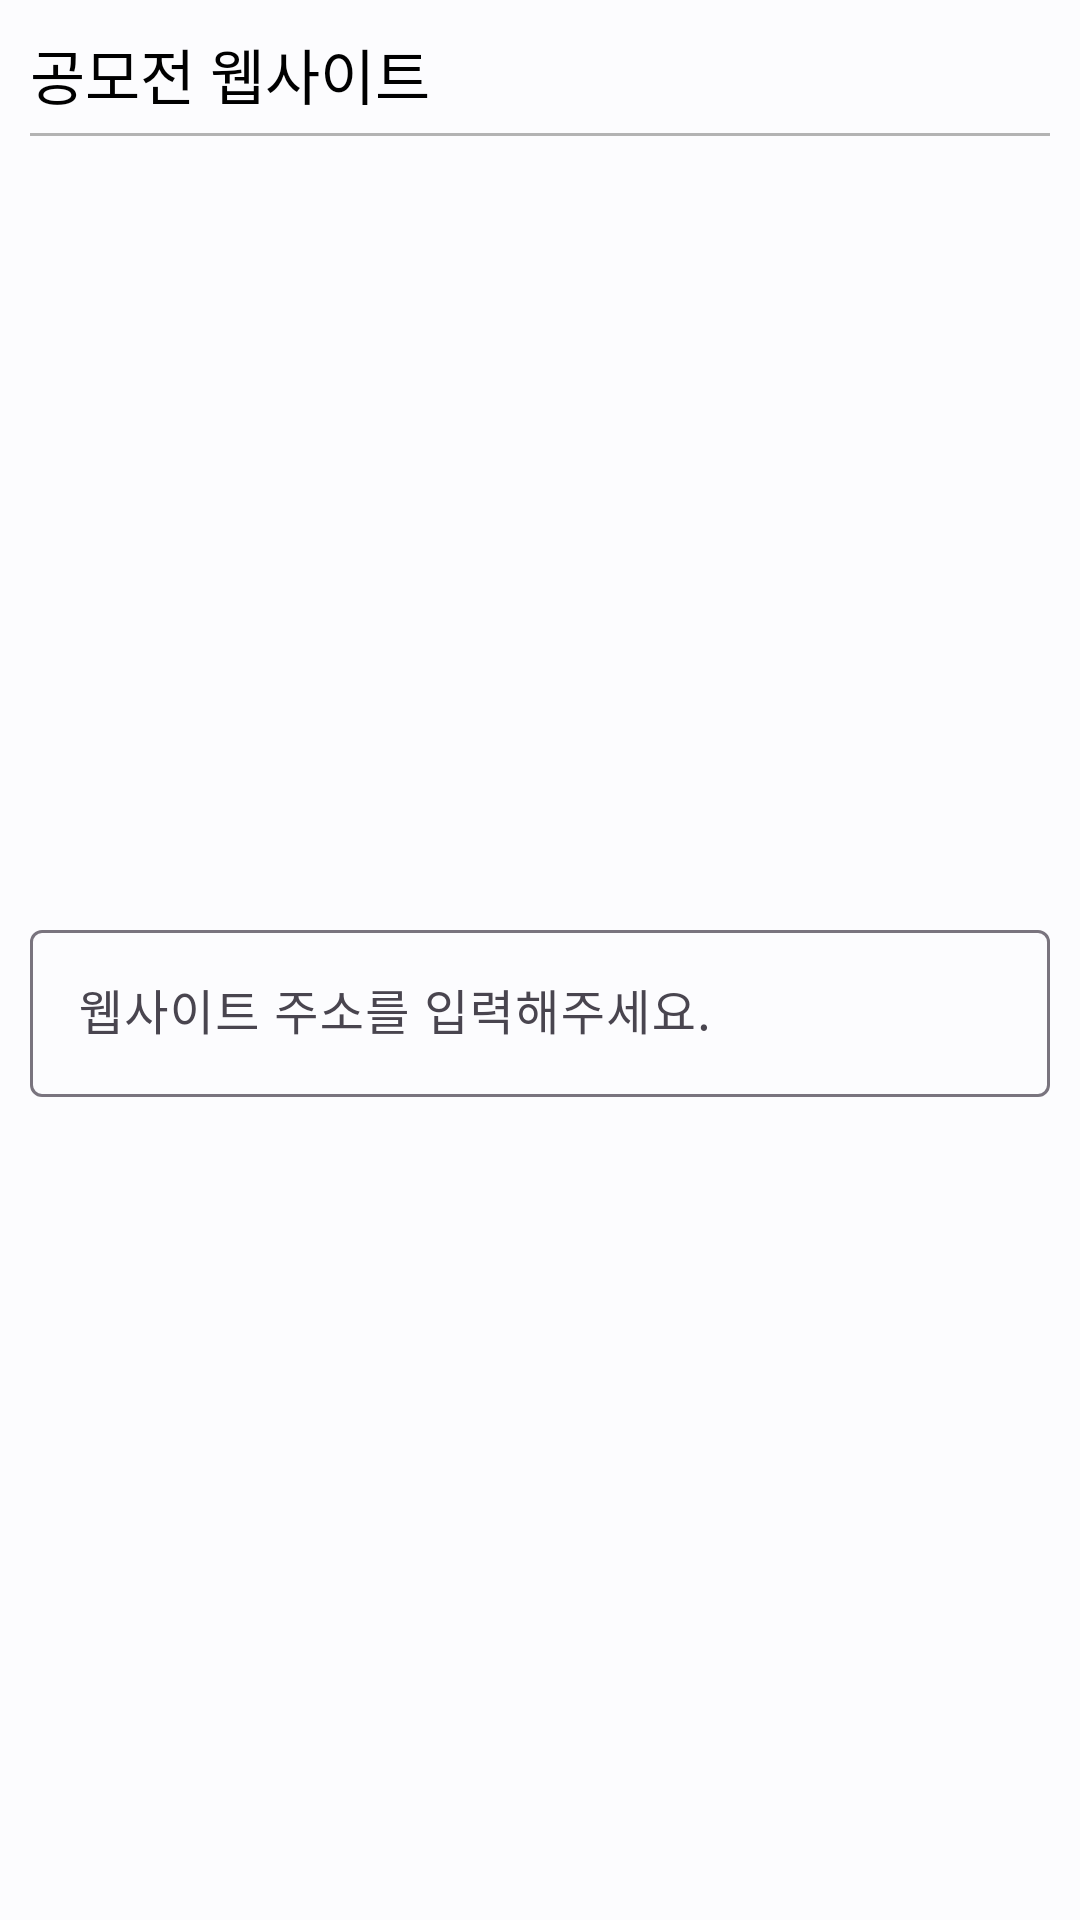

The Android layout XML behind this screen, and the referenced resources:
<!-- AndroidManifest.xml: application theme Theme.MakeTeam_app -->
<!-- res/layout/include_write_contest_date.xml -->
<?xml version="1.0" encoding="utf-8"?>
<androidx.constraintlayout.widget.ConstraintLayout
    xmlns:android="http://schemas.android.com/apk/res/android"
    xmlns:app="http://schemas.android.com/apk/res-auto"
    xmlns:tools="http://schemas.android.com/tools"
    android:layout_width="match_parent"
    android:layout_height="wrap_content"
    android:background="@color/project_white">

    <TextView
        android:id="@+id/textView13"
        android:layout_width="wrap_content"
        android:layout_height="wrap_content"
        android:layout_marginStart="10dp"
        android:layout_marginTop="10dp"
        android:fontFamily="@font/pretendard_bold"
        android:text="공모전 웹사이트"
        android:textColor="@color/black"
        android:textSize="20sp"
        app:layout_constraintStart_toStartOf="parent"
        app:layout_constraintTop_toTopOf="parent" />

    <com.google.android.material.textfield.TextInputLayout
        android:layout_width="match_parent"
        android:layout_height="wrap_content"
        android:layout_marginStart="10dp"
        android:layout_marginTop="15dp"
        android:layout_marginEnd="10dp"
        android:layout_marginBottom="30dp"
        app:layout_constraintBottom_toBottomOf="parent"
        app:layout_constraintEnd_toEndOf="parent"
        app:layout_constraintStart_toStartOf="parent"
        app:layout_constraintTop_toBottomOf="@+id/view4">

        <com.google.android.material.textfield.TextInputEditText
            android:id="@+id/et_website_link"
            android:layout_width="match_parent"
            android:layout_height="wrap_content"
            android:hint="웹사이트 주소를 입력해주세요." />


    </com.google.android.material.textfield.TextInputLayout>

    <View
        android:id="@+id/view4"
        android:layout_width="match_parent"
        android:layout_height="1dp"
        android:layout_marginStart="10dp"
        android:layout_marginTop="5dp"
        android:layout_marginEnd="10dp"
        android:background="@color/text_gray_light"
        app:layout_constraintEnd_toEndOf="parent"
        app:layout_constraintStart_toStartOf="parent"
        app:layout_constraintTop_toBottomOf="@+id/textView13" />

</androidx.constraintlayout.widget.ConstraintLayout>
<!-- resources referenced by this layout -->
<resources>
  <color name="black">#FF000000</color>
  <color name="project_white">#FFFCFCFE</color>
  <color name="text_gray_light">#FFB3B3B3</color>
  <style name="Theme.MakeTeam_app" parent="Base.Theme.MakeTeam_app" />
  <style name="Base.Theme.MakeTeam_app" parent="Theme.Material3.DayNight.NoActionBar">
          
          <item name="android:statusBarColor">@color/black</item>
      </style>
</resources>
